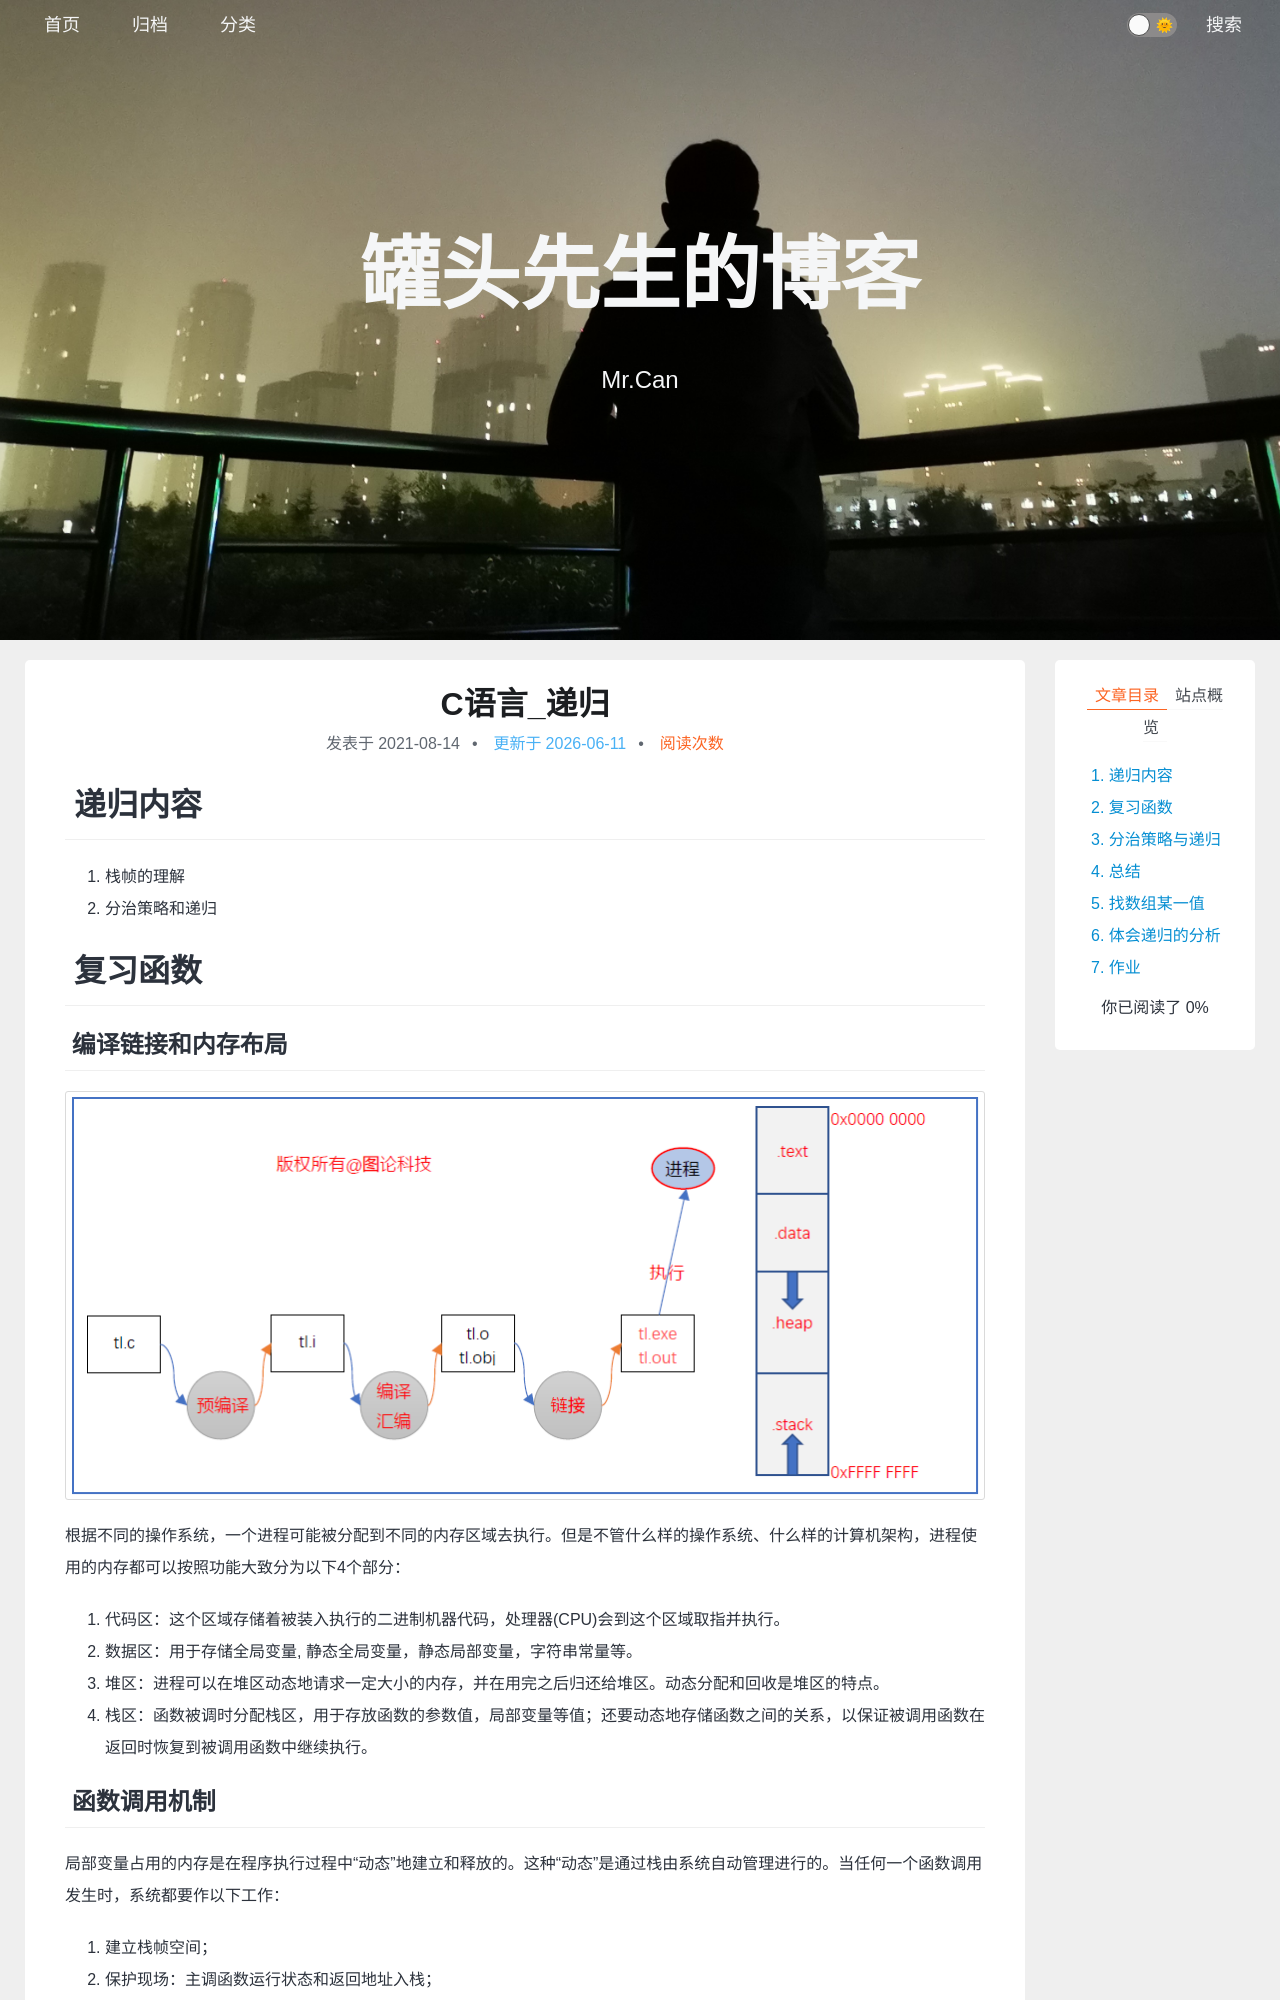

repository: xing-cg/xing-cg.github.io · page: C/C语言_递归/index.html · generator: jekyll

---
title: C语言_递归
categories:
  - - C
tags: 
date: 2021/8/14
updated: 
comments: 
published:
---
# 递归内容

1. 栈帧的理解
2. 分治策略和递归

# 复习函数

## 编译链接和内存布局

![image-20210814025249988](../../images/C%E8%AF%AD%E8%A8%80_%E9%80%92%E5%BD%92/image-20210814025249988.png)

　　根据不同的操作系统，一个进程可能被分配到不同的内存区域去执行。但是不管什么样的操作系统、什么样的计算机架构，进程使用的内存都可以按照功能大致分为以下4个部分：
1) 代码区：这个区域存储着被装入执行的二进制机器代码，处理器(CPU)会到这个区域取指并执行。
2) 数据区：用于存储全局变量, 静态全局变量，静态局部变量，字符串常量等。
3) 堆区：进程可以在堆区动态地请求一定大小的内存，并在用完之后归还给堆区。动态分配和回收是堆区的特点。
4) 栈区：函数被调时分配栈区，用于存放函数的参数值，局部变量等值；还要动态地存储函数之间的关系，以保证被调用函数在返回时恢复到被调用函数中继续执行。
